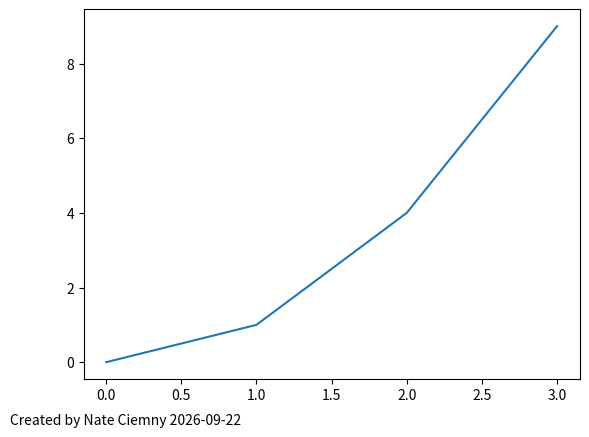

Python code for this plot:
"""
Annotate a plot using Pyplot's text function.
Draws label strings at specified positions with alignment and font size.
"""

__author__ = "Nate Ciemny"

import matplotlib.pyplot as pyplot
import datetime


def annotate_plot(annotations):
    """
    Add annotations to a plot using label text and formatting information.

    Parameters:
        annotations: dictionary with label strings as keys and value dictionaries that include:
            - 'position': (x, y) coordinates for placement
            - 'alignment': [horizontal, vertical] alignments
            - 'fontsize': font size in pixels

    Returns:
        None
    """
    for label_text, label_properties in annotations.items():
        x_position, y_position = label_properties['position']
        horizontal_alignment, vertical_alignment = label_properties['alignment']
        font_size = label_properties['fontsize']

        pyplot.text(
            x_position,
            y_position,
            label_text,
            ha=horizontal_alignment,
            va=vertical_alignment,
            fontsize=font_size
        )


if __name__ == "__main__":
    # Create a sample plot
    x_values = [0, 1, 2, 3]
    y_values = [0, 1, 4, 9]
    pyplot.plot(x_values, y_values)

    # Today's date in ISO 8601 format
    today_date = datetime.datetime.now().date().isoformat()

    label = f"Created by Nate Ciemny {today_date}"

    # Place text using figure coordinates
    pyplot.gcf().text(
        0.01,
        0.01,
        label,
        ha='left',
        va='bottom',
        fontsize=10
    )

    pyplot.show()

